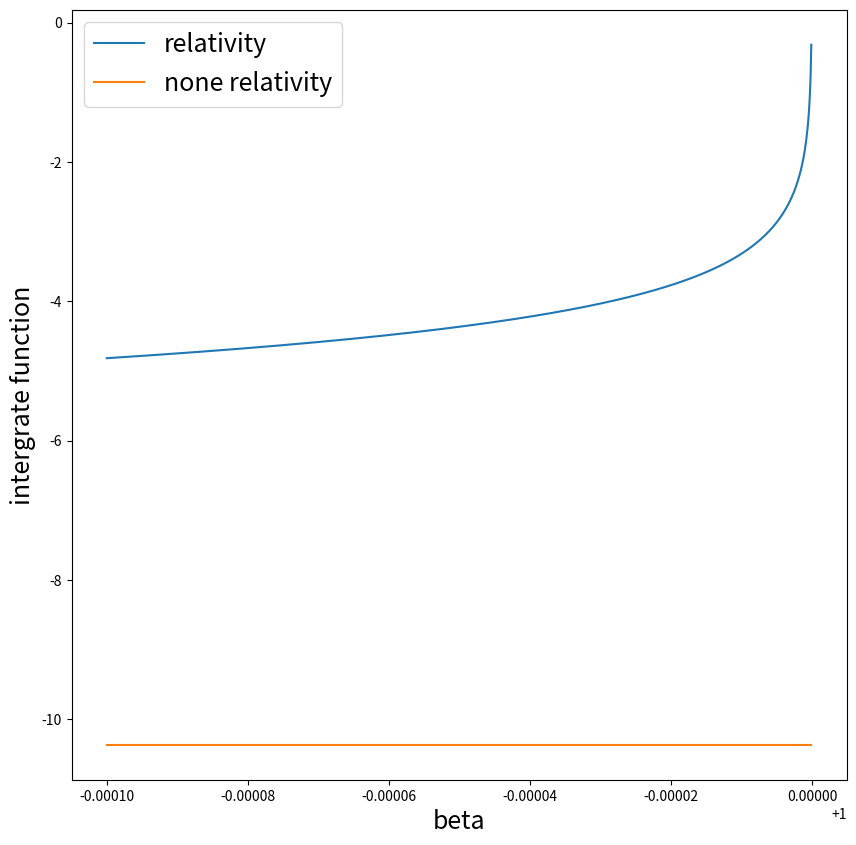

The matplotlib source for this figure:
# -*- coding: utf-8 -*-
"""
Created on Mon May  9 14:42:18 2022

@author: admin
"""
import numpy as np
import matplotlib.pyplot as plt
pi       = np.pi
SpeedOfLight = 2.998*10**8
v        = SpeedOfLight*np.array([1,0,0])
r0       = -np.array([1,0,0])
t        = np.linalg.norm(r0)/np.linalg.norm(v)
Constant = 3*1.6*10**-26
R        = lambda r,theta:np.array([r*np.cos(theta),r*np.sin(theta),0])
vector_r = lambda r,theta,t: R(r,theta)-v*t-r0
scaler_r = lambda r,theta,t: np.linalg.norm(vector_r(r,theta,t))
v_dot_r  = lambda r,theta,t: np.dot(v,vector_r(r,theta,t))
v_cross_r= lambda r,theta,t:np.dot(
                                             np.cross(v,vector_r(r,theta,t)),
                                             np.array([0,0,1]))
first_com= lambda r,theta,t:(1-beta**2)*pow(scaler_r(r,theta,t),2)
second_com =lambda r,theta,t:(np.dot(v,vector_r(r,theta,t))/SpeedOfLight)**2
function = lambda r,theta,t,v,beta: r*Constant*(1-beta**2)*v_cross_r(r,theta,t)*\
                                    v_dot_r(r,theta,t)/(
                                        first_com(r,theta,t)+second_com(r,theta,t))**2.5
function_no_relativity = lambda r,theta,t,v: r*Constant*np.dot(
                                             np.cross(v,vector_r(r,theta,t)),
                                             np.array([0,0,1]))*                \
                             np.dot(v,vector_r(r,theta,t))/                     \
                             (scaler_r(r,theta,t))**5
betas = []
func  = []
theta = pi/2 + 0.000001
func2 = []
for i in range(1000):
    beta = 0.9999 + (i)/10000000
    v    = beta*SpeedOfLight*np.array([1,0,0])
    t        = np.linalg.norm(r0)/np.linalg.norm(v)
    func.append(function(0.01,theta,t,v,beta))
    func2.append(function_no_relativity(0.01,theta,t,v))
    betas.append(beta)
plt.figure(figsize=(10,10),dpi = 100)
plt.plot(betas,np.log10(np.abs(func)),label = 'relativity')
plt.plot(betas,np.log10(np.abs(func2)),label = 'none relativity')
plt.xlabel('beta',fontsize = 18)
plt.ylabel('intergrate function',fontsize = 18)
plt.legend(fontsize = 18)
plt.savefig(r'C:\Users\<user>\Desktop\inter_func')